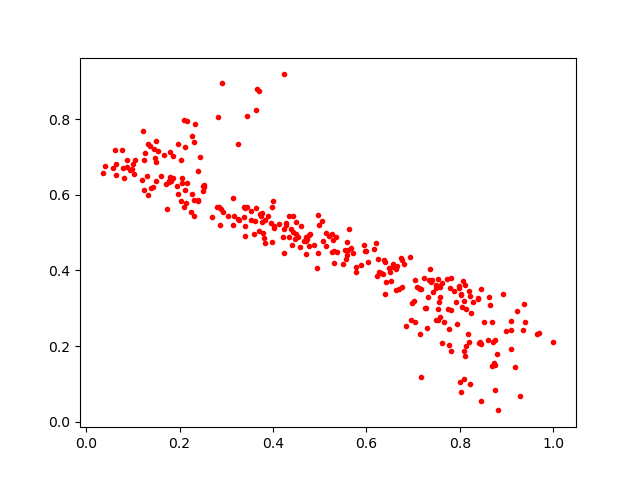

The data file committed next to this chart (first rows):
0.31431007, 0.5217048
0.2102, 0.568
0.8625, 0.3306
0.4765, 0.4658
0.7765, 0.203
0.1205, 0.6396
0.03528, 0.6585
0.5258, 0.4955
0.3807, 0.4866
0.1977, 0.7356
0.3606, 0.5319
0.239, 0.6634
0.8112, 0.3608
0.0583, 0.6702
0.8129, 0.2973
0.1367, 0.7288
0.8082, 0.1125
0.5371, 0.4499
0.1498, 0.688
0.4015, 0.5118
0.3146, 0.5929
0.4238, 0.4458
0.1473, 0.6991
0.5345, 0.4876
0.4584, 0.4619
0.6557, 0.4161
0.4222, 0.4898
0.6566, 0.4103
0.6225, 0.3851
0.5313, 0.419
0.2304, 0.7408
0.8431, 0.2098
0.7573, 0.3564
0.2923, 0.5556
0.2105, 0.7993
0.4887, 0.4683
0.2022, 0.5829
0.8449, 0.2064
0.4993, 0.5212
0.4398, 0.4671
0.4788, 0.4978
0.5315, 0.4511
0.8806, 0.02948
0.6523, 0.3709
0.2446, 0.7003
0.08054, 0.6446
0.2493, 0.6229
0.7389, 0.3698
0.6651, 0.4113
0.2127, 0.6127
0.3591, 0.4955
0.2133, 0.5784
0.3663, 0.8812
0.9658, 0.232
0.3705, 0.5044
0.715, 0.2329
0.805, 0.3033
0.78, 0.2954
0.8977, 0.2409
0.8444, 0.3513
0.2524, 0.6266
... 246 more rows
